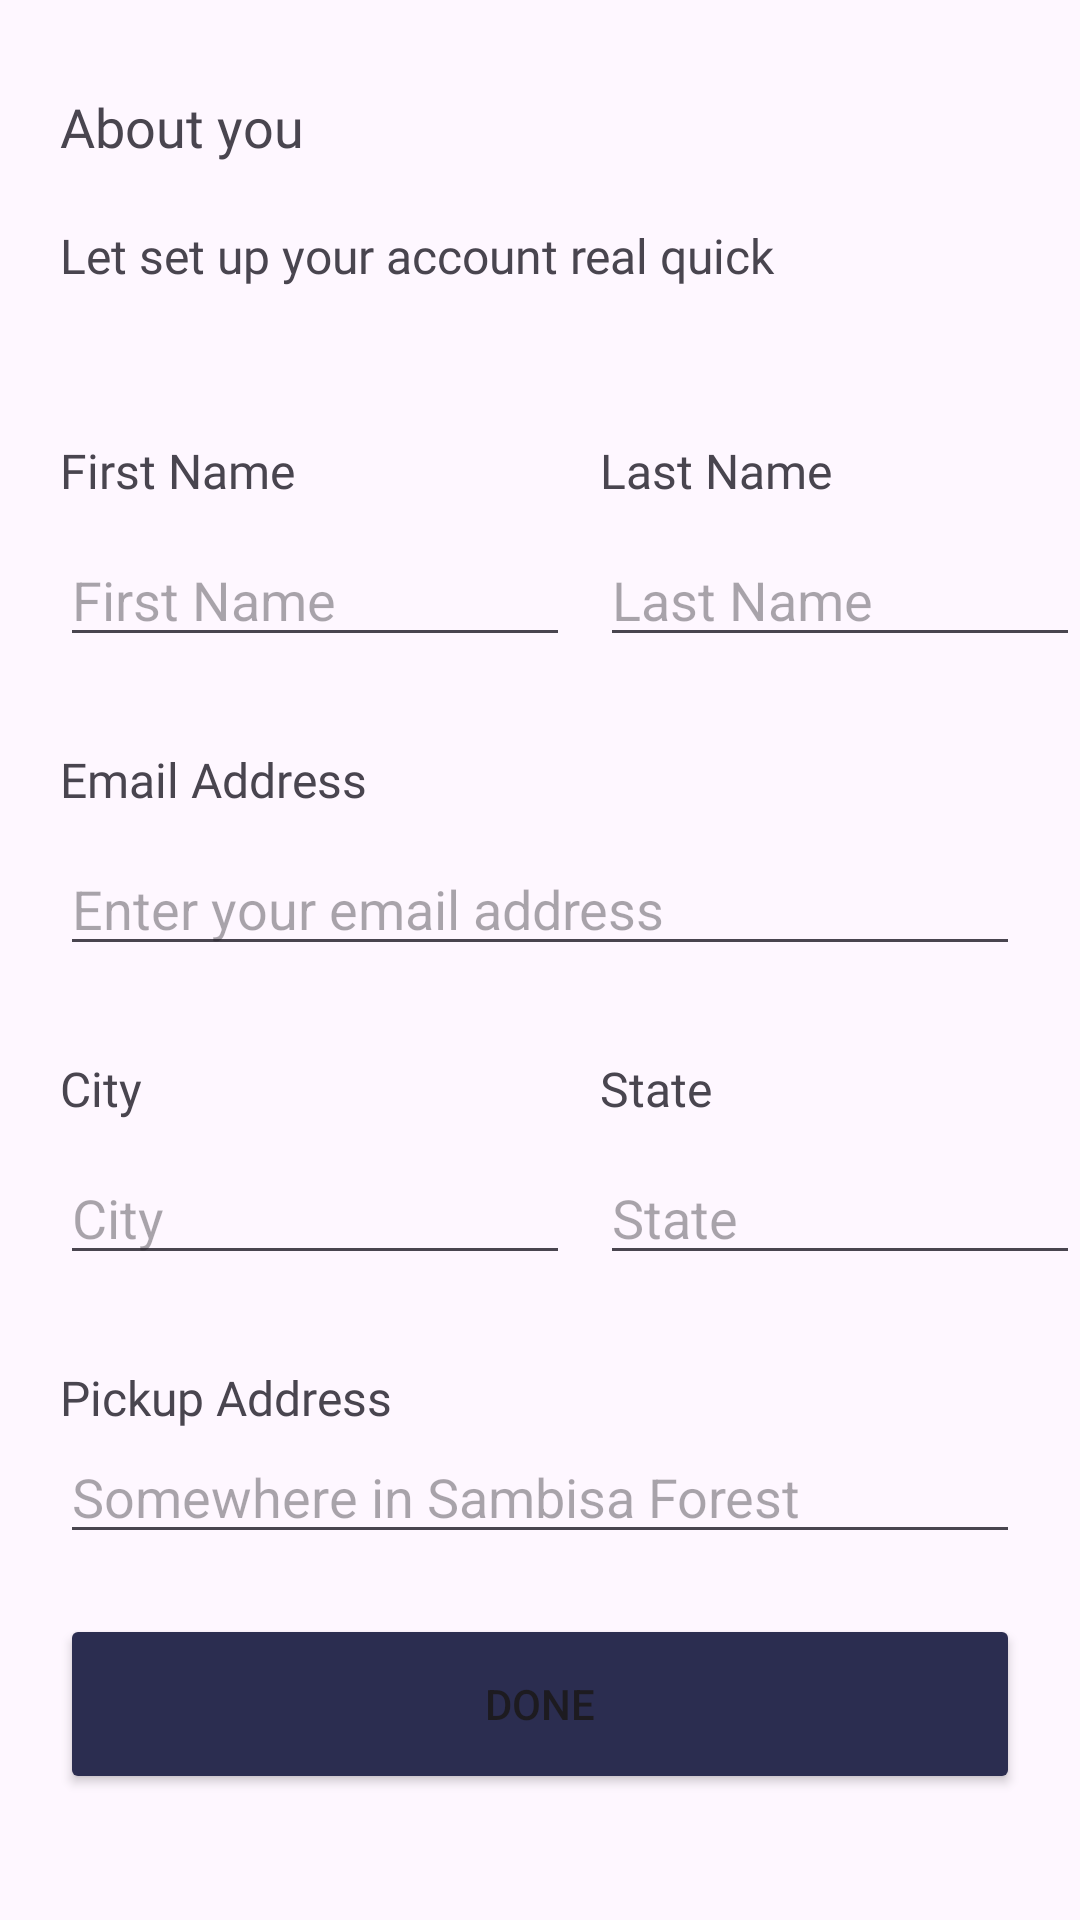

This screen was rendered from an Android layout file. Write that file and the resources it references.
<!-- AndroidManifest.xml: application theme Theme.PatchME -->
<!-- res/layout/activity_user_profile.xml -->
<?xml version="1.0" encoding="utf-8"?>
<RelativeLayout xmlns:android="http://schemas.android.com/apk/res/android"
    xmlns:app="http://schemas.android.com/apk/res-auto"
    xmlns:tools="http://schemas.android.com/tools"
    android:layout_width="match_parent"
    android:layout_height="match_parent"
    tools:context=".UserProfileActivity">

    <TextView
        android:id="@+id/aboutYouTextView"
        android:layout_width="wrap_content"
        android:layout_height="wrap_content"
        android:text="About you"
        android:layout_marginStart="20dp"
        android:layout_marginTop="30dp"
        android:textSize="18sp"
        android:fontFamily="@font/poppins"
        />

    <TextView
        android:id="@+id/accountSetUpTextView"
        android:layout_width="wrap_content"
        android:layout_height="wrap_content"
        android:text="Let set up your account real quick"
        android:layout_marginStart="20dp"
        android:layout_below="@id/aboutYouTextView"
        android:layout_marginTop="20dp"
        android:fontFamily="@font/poppins"
        android:textSize="16sp"
        />

    <TextView
        android:id="@+id/firstNameTextView"
        android:layout_width="wrap_content"
        android:layout_height="wrap_content"
        android:text="First Name"
        android:layout_marginStart="20dp"
        android:textSize="16sp"
        android:fontFamily="@font/poppins_medium"
        android:layout_below="@id/accountSetUpTextView"
        android:layout_marginTop="50dp"
        />

    <EditText
        android:id="@+id/firstName"
        android:layout_width="170dp"
        android:layout_height="wrap_content"
        android:hint="First Name"
        android:layout_below="@id/firstNameTextView"
        android:layout_marginStart="20dp"
        android:layout_marginTop="10dp"
        />

    <TextView
        android:id="@+id/lastNameTextView"
        android:layout_width="wrap_content"
        android:layout_height="wrap_content"
        android:text="Last Name"
        android:layout_marginStart="200dp"
        android:textSize="16sp"
        android:fontFamily="@font/poppins_medium"
        android:layout_below="@id/accountSetUpTextView"
        android:layout_marginTop="50dp"
        />

    <EditText
        android:id="@+id/lastName"
        android:layout_width="170dp"
        android:layout_height="wrap_content"
        android:hint="Last Name"
        android:layout_below="@id/firstNameTextView"
        android:layout_marginStart="200dp"
        android:layout_marginTop="10dp"
        />

    <TextView
        android:id="@+id/emailTextView"
        android:layout_width="wrap_content"
        android:layout_height="wrap_content"
        android:text="Email Address"
        android:textSize="16sp"
        android:fontFamily="@font/poppins_medium"
        android:layout_marginStart="20dp"
        android:layout_below="@id/firstName"
        android:layout_marginTop="30dp"
        />

    <EditText
        android:id="@+id/email"
        android:layout_width="match_parent"
        android:layout_height="wrap_content"
        android:hint="Enter your email address"
        android:layout_below="@id/emailTextView"
        android:layout_marginStart="20dp"
        android:layout_marginEnd="20dp"
        android:layout_marginTop="10dp"
        />

    <TextView
        android:id="@+id/cityTextView"
        android:layout_width="wrap_content"
        android:layout_height="wrap_content"
        android:text="City"
        android:textSize="16sp"
        android:fontFamily="@font/poppins_medium"
        android:layout_below="@id/email"
        android:layout_marginStart="20dp"
        android:layout_marginTop="30dp"
        />

    <EditText
        android:id="@+id/city"
        android:layout_width="170dp"
        android:layout_height="wrap_content"
        android:layout_marginStart="20dp"
        android:hint="City"
        android:layout_below="@id/cityTextView"
        android:layout_marginTop="10dp"
        />

    <TextView
        android:id="@+id/stateTextView"
        android:layout_width="wrap_content"
        android:layout_height="wrap_content"
        android:text="State"
        android:textSize="16sp"
        android:fontFamily="@font/poppins_medium"
        android:layout_below="@id/email"
        android:layout_marginStart="200dp"
        android:layout_marginTop="30dp"
        />

    <EditText
        android:id="@+id/state"
        android:layout_width="170dp"
        android:layout_height="wrap_content"
        android:layout_marginStart="200dp"
        android:hint="State"
        android:layout_below="@id/cityTextView"
        android:layout_marginTop="10dp"
        />

    <TextView
        android:id="@+id/pickUpAddressTextView"
        android:layout_width="wrap_content"
        android:layout_height="wrap_content"
        android:text="Pickup Address"
        android:layout_marginStart="20dp"
        android:layout_below="@id/city"
        android:textSize="16sp"
        android:layout_marginTop="30dp"
        android:fontFamily="@font/poppins_medium"
        />

    <EditText
        android:id="@+id/pickUpAddress"
        android:layout_width="match_parent"
        android:layout_height="wrap_content"
        android:hint="Somewhere in Sambisa Forest"
        android:layout_marginStart="20dp"
        android:layout_marginEnd="20dp"
        android:layout_below="@+id/pickUpAddressTextView"
        />

    <Button
        android:id="@+id/finishRegistration"
        android:layout_width="match_parent"
        android:layout_height="60dp"
        android:text="Done"
        android:layout_marginStart="20dp"
        android:layout_marginEnd="20dp"
        android:layout_below="@id/pickUpAddress"
        android:layout_marginTop="20dp"
        android:backgroundTint="#2b2d50"
        />

    <ProgressBar
        android:id="@+id/progressBar"
        android:layout_width="wrap_content"
        android:layout_height="wrap_content"
        android:layout_centerInParent="true"
        style="@style/Widget.AppCompat.ProgressBar"
        android:visibility="gone"
        />

</RelativeLayout>
<!-- resources referenced by this layout -->
<resources>
  <style name="Theme.PatchME" parent="Base.Theme.PatchME" />
  <style name="Base.Theme.PatchME" parent="Theme.Material3.Light.NoActionBar">
          
          
      </style>
</resources>
